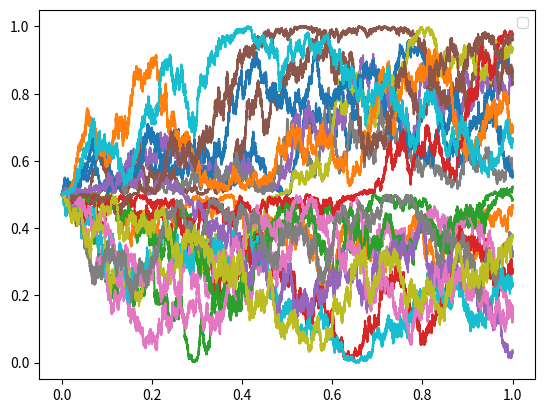

Generate this figure with matplotlib:

import numpy as np
import matplotlib.pyplot as plt
import random as random
import math as math

b = -0.05

t0 = 0
tend = 1
steps = 100000
dt = (tend-t0)/steps
h = 1.0
threshold = h/2
Kbar = 1.0

def K(z):
    if z <= threshold:
        K = z*(h-2*z)*Kbar
    else:
        K = (h-z)*(-h+2*z)*Kbar
    return K

def dKdz(z):
    if z <= threshold:
        dKdz = h-4*z
    else:
        dKdz = 3*h-4*z
    return dKdz

class Particle():
    def __init__(self, z):
        self.z = z

    def simulate(self, dt):
        z0 = self.z
        z1 = z0 + dKdz(z0)*dt + math.sqrt(2*K(z0))*random.gauss(0,1)*math.sqrt(dt)#*randomFactor
        if z1 < 0:
            z1 = -z1
        if z1 > h:
            z1 = 2*h-z1
        self.z = z1 
        return z1

def plotRealization(startloc):
    s0 = 1
    s1 = 0
    ts = np.linspace(t0, tend, steps)
    Ss = []
    for t in ts:
        if t == t0:
            particle = Particle(startloc)
            s1 = particle.z
        else:
            s1 = particle.simulate(dt)
        Ss.append(s1)

    plt.plot(ts,Ss)

for i in range(20):
    plotRealization(0.5)

plt.legend()
plt.show()
